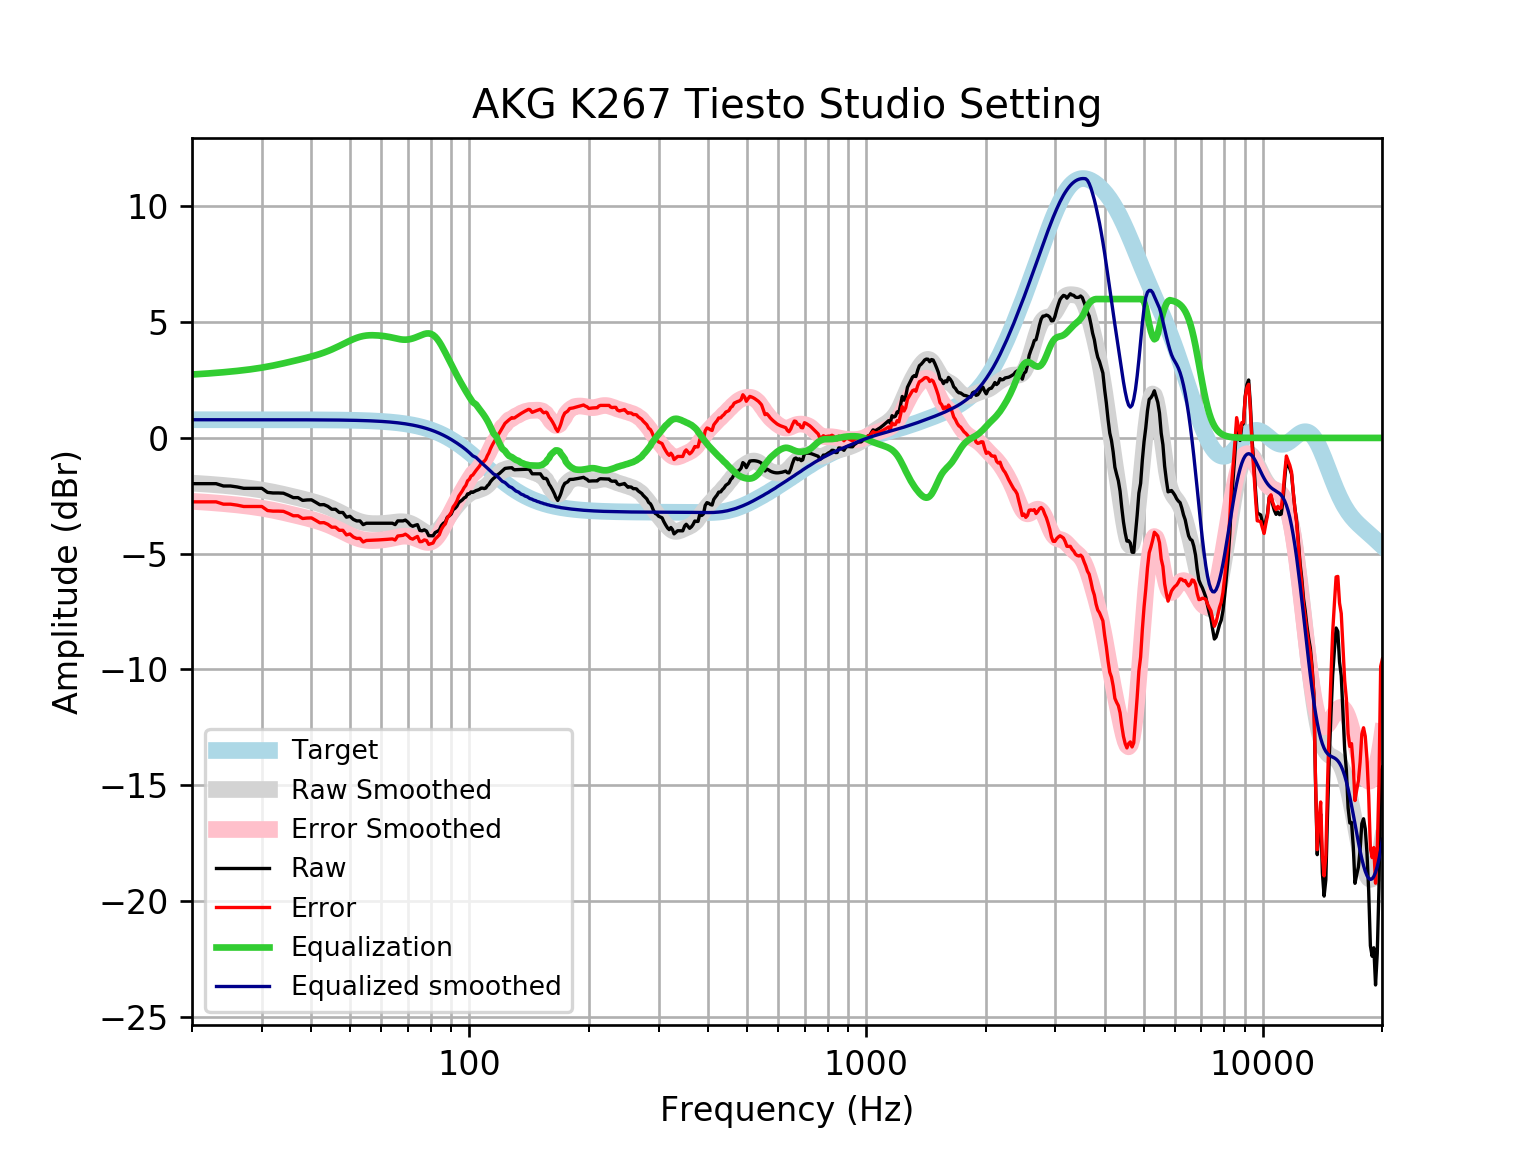

Data behind this chart, as committed beside it:
frequency, raw, error, smoothed, error_smoothed, equalization, equalized_raw, equalized_smoothed, target
20, -1.977, -2.762, -1.954, -2.74, 2.74, 0.7633, 0.7859, 0.7859
21, -1.977, -2.762, -1.976, -2.762, 2.762, 0.7856, 0.7859, 0.7859
22, -1.977, -2.762, -2, -2.786, 2.786, 0.8093, 0.7859, 0.7858
23, -1.977, -2.762, -2.025, -2.811, 2.811, 0.8346, 0.7858, 0.7858
24, -2.077, -2.863, -2.052, -2.838, 2.838, 0.7608, 0.7858, 0.7858
25, -2.077, -2.863, -2.08, -2.866, 2.866, 0.7888, 0.7857, 0.7857
26, -2.119, -2.905, -2.11, -2.896, 2.896, 0.7765, 0.7857, 0.7857
27, -2.178, -2.963, -2.141, -2.927, 2.927, 0.7493, 0.7856, 0.7856
28, -2.178, -2.963, -2.175, -2.961, 2.961, 0.7831, 0.7855, 0.7855
29, -2.178, -2.963, -2.212, -2.997, 2.997, 0.8197, 0.7854, 0.7854
30, -2.178, -2.963, -2.252, -3.037, 3.037, 0.8593, 0.7852, 0.7852
31, -2.353, -3.138, -2.295, -3.08, 3.08, 0.7265, 0.785, 0.785
32, -2.379, -3.164, -2.34, -3.125, 3.125, 0.7465, 0.7848, 0.7848
33, -2.379, -3.163, -2.389, -3.173, 3.173, 0.7943, 0.7846, 0.7846
34, -2.389, -3.173, -2.438, -3.222, 3.222, 0.8333, 0.7843, 0.7843
35, -2.479, -3.263, -2.488, -3.272, 3.272, 0.7927, 0.7839, 0.7839
36, -2.58, -3.363, -2.538, -3.322, 3.322, 0.7415, 0.7835, 0.7835
37, -2.58, -3.363, -2.587, -3.37, 3.37, 0.7904, 0.783, 0.783
38, -2.699, -3.482, -2.636, -3.419, 3.419, 0.7198, 0.7824, 0.7824
39, -2.681, -3.462, -2.686, -3.468, 3.468, 0.7872, 0.7818, 0.7818
40, -2.675, -3.456, -2.737, -3.518, 3.518, 0.8425, 0.781, 0.781
41, -2.78, -3.56, -2.79, -3.57, 3.57, 0.7904, 0.7801, 0.7801
42, -2.888, -3.667, -2.847, -3.626, 3.626, 0.7379, 0.7791, 0.7791
43, -2.882, -3.66, -2.909, -3.687, 3.687, 0.805, 0.778, 0.7779
44, -2.957, -3.734, -2.975, -3.752, 3.752, 0.7946, 0.7766, 0.7766
45, -3.083, -3.858, -3.046, -3.822, 3.822, 0.7388, 0.7752, 0.7751
46, -3.083, -3.856, -3.122, -3.896, 3.896, 0.8127, 0.7735, 0.7734
47, -3.22, -3.992, -3.201, -3.972, 3.972, 0.7519, 0.7715, 0.7715
48, -3.222, -3.992, -3.281, -4.05, 4.05, 0.828, 0.7694, 0.7694
49, -3.425, -4.192, -3.36, -4.127, 4.127, 0.7023, 0.767, 0.767
50, -3.386, -4.15, -3.436, -4.2, 4.2, 0.814, 0.7643, 0.7642
51, -3.52, -4.281, -3.505, -4.266, 4.266, 0.7467, 0.7612, 0.7612
52, -3.586, -4.344, -3.565, -4.323, 4.323, 0.7375, 0.7579, 0.7578
53, -3.586, -4.34, -3.615, -4.369, 4.369, 0.783, 0.7541, 0.7541
54, -3.747, -4.497, -3.652, -4.402, 4.402, 0.6555, 0.7499, 0.7499
55, -3.686, -4.432, -3.678, -4.424, 4.424, 0.7373, 0.7453, 0.7453
56, -3.686, -4.426, -3.694, -4.434, 4.434, 0.7482, 0.7402, 0.7401
57, -3.686, -4.421, -3.703, -4.437, 4.437, 0.7508, 0.7345, 0.7345
58, -3.686, -4.415, -3.705, -4.433, 4.433, 0.7471, 0.7283, 0.7283
59, -3.686, -4.408, -3.704, -4.425, 4.425, 0.7391, 0.7215, 0.7215
60, -3.686, -4.4, -3.7, -4.414, 4.414, 0.7276, 0.714, 0.714
61, -3.686, -4.392, -3.693, -4.399, 4.399, 0.7127, 0.7058, 0.7058
62, -3.686, -4.383, -3.684, -4.381, 4.381, 0.6943, 0.6969, 0.6969
63, -3.686, -4.373, -3.671, -4.358, 4.358, 0.6721, 0.6871, 0.6871
64, -3.686, -4.363, -3.657, -4.333, 4.333, 0.6469, 0.6765, 0.6765
65, -3.747, -4.412, -3.642, -4.307, 4.307, 0.5601, 0.665, 0.665
66, -3.586, -4.238, -3.629, -4.282, 4.282, 0.6959, 0.6525, 0.6525
67, -3.586, -4.225, -3.622, -4.261, 4.261, 0.6753, 0.639, 0.639
68, -3.586, -4.21, -3.624, -4.248, 4.248, 0.6623, 0.6244, 0.6244
69, -3.551, -4.159, -3.636, -4.245, 4.245, 0.6943, 0.6087, 0.6087
70, -3.639, -4.231, -3.661, -4.252, 4.252, 0.6136, 0.5918, 0.5918
71, -3.763, -4.337, -3.697, -4.271, 4.271, 0.5077, 0.5736, 0.5736
72, -3.818, -4.372, -3.744, -4.298, 4.298, 0.4804, 0.5541, 0.5541
73, -3.776, -4.31, -3.8, -4.334, 4.334, 0.5574, 0.5333, 0.5333
74, -3.747, -4.258, -3.863, -4.374, 4.374, 0.6275, 0.511, 0.511
75, -3.997, -4.485, -3.929, -4.417, 4.417, 0.4192, 0.4873, 0.4873
76, -4.014, -4.476, -3.995, -4.457, 4.457, 0.4434, 0.462, 0.4621
77, -3.972, -4.407, -4.056, -4.491, 4.491, 0.5191, 0.4352, 0.4353
78, -4.027, -4.434, -4.106, -4.512, 4.512, 0.4853, 0.4068, 0.4068
79, -4.223, -4.6, -4.139, -4.516, 4.516, 0.2926, 0.3767, 0.3768
... 553 more rows
